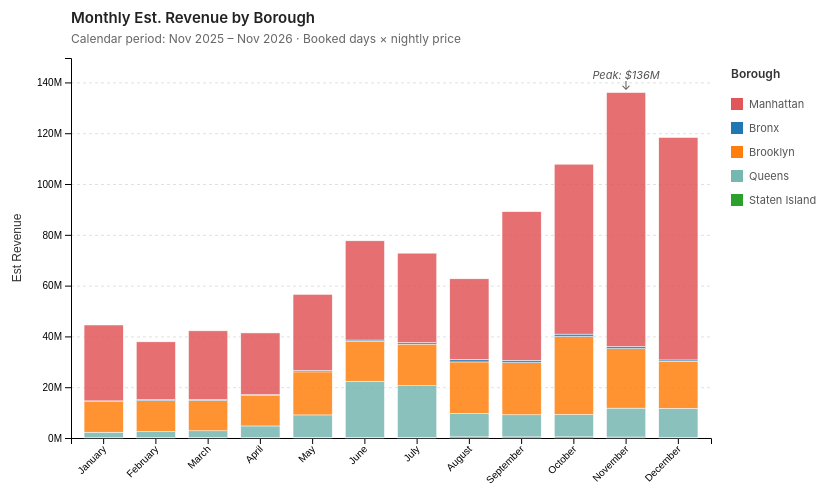
D3 v7 page, settled after 360 driven frames (6 s of simulated time); the page loaded 1 data file(s).


    const width = 900;
    const height = 520;
    const margin = { top: 60, right: 180, bottom: 80, left: 80 };
    const innerWidth = width - margin.left - margin.right;
    const innerHeight = height - margin.top - margin.bottom;

    const svg = d3.select("#chart")
      .append("svg")
      .attr("width", width)
      .attr("height", height);

    const g = svg.append("g")
      .attr("transform", `translate(${margin.left},${margin.top})`);

    // Title & Subtitle
    svg.append("text")
      .attr("class", "title")
      .attr("x", margin.left)
      .attr("y", 25)
      .text("Monthly Est. Revenue by Borough");

    svg.append("text")
      .attr("class", "subtitle")
      .attr("x", margin.left)
      .attr("y", 45)
      .text("Calendar period: Nov 2025 – Nov 2026 · Booked days × nightly price");

    // Tooltip
    const tooltip = d3.select("body").append("div")
      .attr("class", "tooltip");

    // Colors & Order
    const stackOrder = ["Staten Island", "Queens", "Brooklyn", "Bronx", "Manhattan"];
    const legendOrder = ["Manhattan", "Bronx", "Brooklyn", "Queens", "Staten Island"]; // top-down

    const colorScale = d3.scaleOrdinal()
      .domain(["Manhattan", "Bronx", "Brooklyn", "Queens", "Staten Island"])
      .range(["#e15759", "#1f77b4", "#ff7f0e", "#76b7b2", "#2ca02c"]);

    // Load Data
    d3.json("data/q2_monthly.json").then(data => {
      
      // Sort data by month_index
      data.sort((a, b) => a.month_index - b.month_index);

      // Helper function to get total revenue
      const totalRev = d => d3.sum(stackOrder, k => d[k] || 0);

      // Stack
      const stack = d3.stack()
        .keys(stackOrder)
        .order(d3.stackOrderNone)
        .offset(d3.stackOffsetNone);

      const series = stack(data);

      // Scales
      const xScale = d3.scaleBand()
        .domain(data.map(d => d.month))
        .range([0, innerWidth])
        .padding(0.25);

      const maxRev = d3.max(data, d => totalRev(d));
      
      const yScale = d3.scaleLinear()
        .domain([0, maxRev * 1.1])
        .range([innerHeight, 0]);

      // Gridlines
      const yAxisGrid = d3.axisLeft(yScale).tickSize(-innerWidth).tickFormat('').ticks(6);
      g.append('g')
        .attr('class', 'grid-line')
        .call(yAxisGrid);

      // Axes
      const xAxis = d3.axisBottom(xScale);
      
      const yAxis = d3.axisLeft(yScale)
        .ticks(6)
        .tickFormat(d => (d / 1e6).toFixed(0) + "M");

      // Render Axes
      const xAxisG = g.append("g")
        .attr("transform", `translate(0, ${innerHeight})`)
        .call(xAxis);

      xAxisG.selectAll("text")
        .attr("transform", "rotate(-45)")
        .style("text-anchor", "end")
        .attr("dx", "-0.6em")
        .attr("dy", "0.15em");

      const yAxisG = g.append("g")
        .call(yAxis);

      yAxisG.append("text")
        .attr("class", "axis-label")
        .attr("transform", "rotate(-90)")
        .attr("x", -innerHeight / 2)
        .attr("y", -50)
        .style("text-anchor", "middle")
        .text("Est Revenue");

      // State
      let activeBorough = null;

      function updateOpacities(hoverMonth = null, hoverBorough = null) {
        d3.selectAll('.bar-segment').attr('opacity', function() {
          const m = d3.select(this).attr('data-month');
          const b = d3.select(this).attr('data-borough');
          
          if (hoverMonth && hoverBorough) {
            if (m === hoverMonth) {
              return b === hoverBorough ? 1.0 : 0.4;
            } else {
              return activeBorough && activeBorough !== b ? 0.15 : 0.85;
            }
          } else {
            return activeBorough && activeBorough !== b ? 0.15 : 0.85;
          }
        });
      }

      // Draw Bars
      g.selectAll(".serie")
        .data(series)
        .enter().append("g")
          .attr("class", "serie")
          .attr("fill", d => colorScale(d.key))
        .selectAll("rect")
        .data(d => d)
        .enter().append("rect")
          .attr("class", "bar-segment")
          .attr("data-borough", function() { return d3.select(this.parentNode).datum().key; })
          .attr("data-month", d => d.data.month)
          .attr("x", d => xScale(d.data.month))
          .attr("y", d => yScale(d[1]))
          .attr("height", d => yScale(d[0]) - yScale(d[1]))
          .attr("width", xScale.bandwidth())
          .attr("stroke", "white")
          .attr("stroke-width", 0.5)
          .attr("rx", 0)
          .attr("opacity", 0.85)
          .on("mouseover", function(event, d) {
            const hoverB = d3.select(this.parentNode).datum().key;
            const m = d.data.month;
            
            updateOpacities(m, hoverB);

            const monthData = d.data;
            const total = totalRev(monthData);
            
            let html = `<div class="tooltip-header">${m}</div>`;
            legendOrder.forEach(borough => {
              const val = monthData[borough] || 0;
              html += `<div class="tooltip-row">
                <span><span class="dot" style="background-color: ${colorScale(borough)}"></span>${borough}</span>
                <span>$${(val / 1e6).toFixed(1)}M</span>
              </div>`;
            });
            html += `<div class="tooltip-row tooltip-total">
              <span>Total</span>
              <span>$${(total / 1e6).toFixed(1)}M</span>
            </div>`;

            tooltip.style("visibility", "visible").html(html);
          })
          .on("mousemove", function(event) {
            tooltip.style("top", (event.pageY - 20) + "px")
              .style("left", (event.pageX + 15) + "px");
          })
          .on("mouseout", function() {
            tooltip.style("visibility", "hidden");
            updateOpacities();
          });

      // Peak Annotation
      const peakMonthData = data.reduce((a, b) => totalRev(a) > totalRev(b) ? a : b);
      const peakTotal = totalRev(peakMonthData);
      const peakX = xScale(peakMonthData.month) + xScale.bandwidth() / 2;
      const peakY = yScale(peakTotal);

      g.append("text")
        .attr("class", "peak-annotation")
        .attr("x", peakX)
        .attr("y", peakY - 14)
        .text(`Peak: $${(peakTotal / 1e6).toFixed(0)}M`);

      g.append("text")
        .attr("class", "peak-arrow")
        .attr("x", peakX)
        .attr("y", peakY - 3)
        .text("↓");

      // Legend
      const legendX = width - margin.right + 20;
      let legendY = margin.top + 20;

      const legend = svg.append("g");

      legend.append("text")
        .attr("class", "legend-title")
        .attr("x", legendX)
        .attr("y", legendY)
        .text("Borough");
      
      legendY += 20;

      legendOrder.forEach(borough => {
        const item = legend.append("g")
          .attr("class", "legend-item")
          .attr("transform", `translate(${legendX}, ${legendY})`)
          .on("click", () => {
            if (activeBorough === borough) {
              activeBorough = null;
            } else {
              activeBorough = borough;
            }
            updateOpacities();
          });

        item.append("rect")
          .attr("width", 12)
          .attr("height", 12)
          .attr("fill", colorScale(borough));

        item.append("text")
          .attr("class", "legend-text")
          .attr("x", 18)
          .attr("y", 10)
          .text(borough);

        legendY += 24;
      });

    }).catch(error => {
      console.error("Error loading data: ", error);
      d3.select("#chart").append("p").style("color", "red").text("Lỗi load dữ liệu q2_monthly.json");
    });
  

### data: data/q2_monthly.json
[
 {
  "month_index": 1,
  "month": "January",
  "Bronx": 274509.0,
  "Brooklyn": 12066534.0,
  "Manhattan": 29869434.0,
  "Queens": 2191258.0,
  "Staten Island": 92257.0
 },
 {
  "month_index": 2,
  "month": "February",
  "Bronx": 395880.0,
  "Brooklyn": 12158482.0,
  "Manhattan": 22753798.0,
  "Queens": 2445367.0,
  "Staten Island": 110355.0
 },
 {
  "month_index": 3,
  "month": "March",
  "Bronx": 404406.0,
  "Brooklyn": 11939645.0,
  "Manhattan": 27012790.0,
  "Queens": 2700794.0,
  "Staten Island": 135058.0
 },
 {
  "month_index": 4,
  "month": "April",
  "Bronx": 351550.0,
  "Brooklyn": 11974211.0,
  "Manhattan": 24298947.0,
  "Queens": 4621530.0,
  "Staten Island": 122354.0
 },
 {
  "month_index": 5,
  "month": "May",
  "Bronx": 574798.0,
  "Brooklyn": 16940284.0,
  "Manhattan": 29939355.0,
  "Queens": 8846457.0,
  "Staten Island": 244030.0
 },
 {
  "month_index": 6,
  "month": "June",
  "Bronx": 544263.0,
  "Brooklyn": 15697239.0,
  "Manhattan": 39070960.0,
  "Queens": 22112537.0,
  "Staten Island": 213171.0
 },
 {
  "month_index": 7,
  "month": "July",
  "Bronx": 594178.0,
  "Brooklyn": 16373290.0,
  "Manhattan": 35223046.0,
  "Queens": 20346373.0,
  "Staten Island": 239453.0
 },
 {
  "month_index": 8,
  "month": "August",
  "Bronx": 992167.0,
  "Brooklyn": 20265655.0,
  "Manhattan": 31734178.0,
  "Queens": 9229545.0,
  "Staten Island": 454364.0
 },
 "... 4 more items"
]